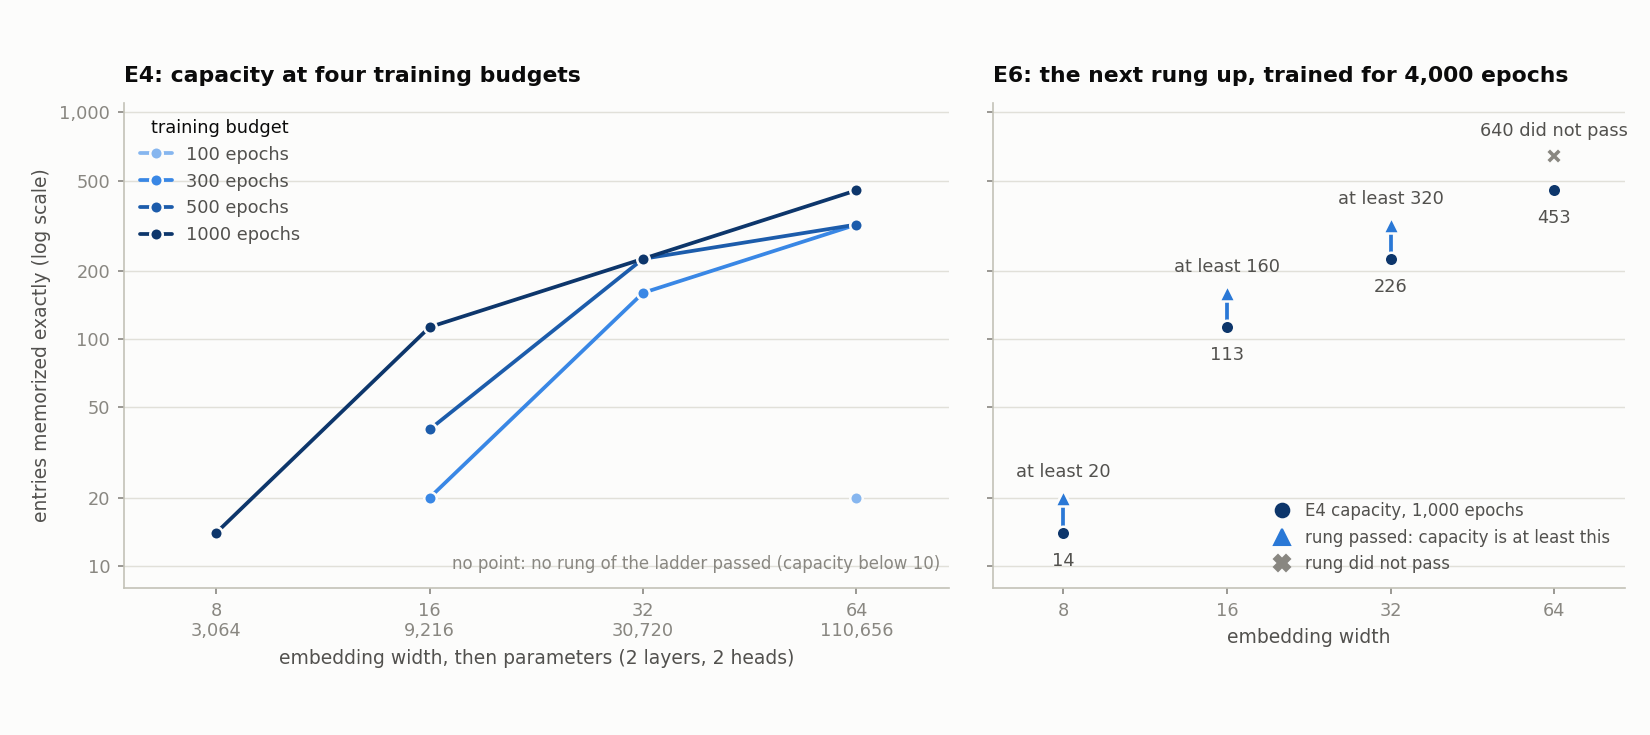

The file beside this chart, header and first rows:
model_d, params, epochs, source, entries, meaning
8, 3064, 100, E4, , capacity
8, 3064, 300, E4, , capacity
8, 3064, 500, E4, , capacity
8, 3064, 1000, E4, 14, capacity
16, 9216, 100, E4, , capacity
16, 9216, 300, E4, 20, capacity
16, 9216, 500, E4, 40, capacity
16, 9216, 1000, E4, 113, capacity
32, 30720, 100, E4, , capacity
32, 30720, 300, E4, 160, capacity
32, 30720, 500, E4, 226, capacity
32, 30720, 1000, E4, 226, capacity
64, 110656, 100, E4, 20, capacity
64, 110656, 300, E4, 320, capacity
64, 110656, 500, E4, 320, capacity
64, 110656, 1000, E4, 453, capacity
8, 3064, 4000, E6, 20, at_least
16, 9216, 4000, E6, 160, at_least
32, 30720, 4000, E6, 320, at_least
64, 110656, 4000, E6, 640, rung_not_passed
